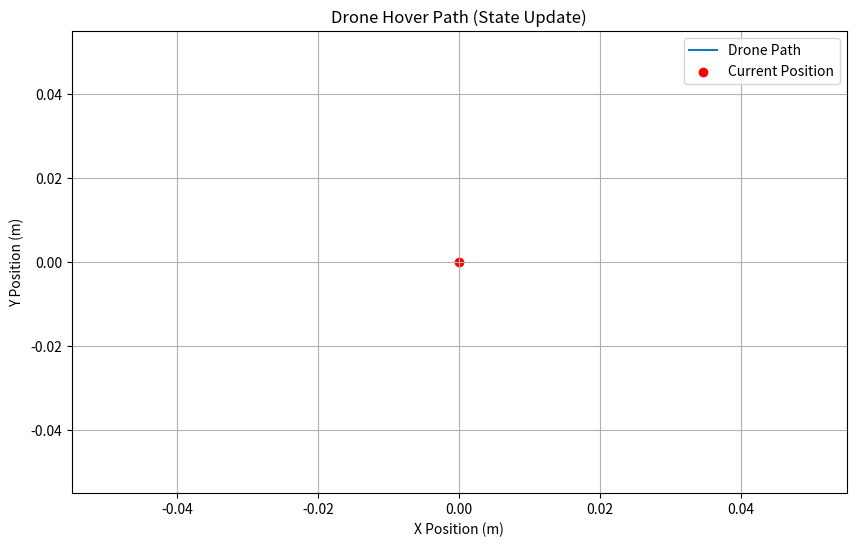

This chart was generated by the following Python code:
import matplotlib.pyplot as plt
import numpy as np

# Simulation of drone state during hover execution
class Drone:
    def __init__(self, initial_position):
        self.position = initial_position  # (x, y, z)
        self.velocity = [0, 0, 0]  # velocity in x, y, z directions
        self.altitude = initial_position[2]
        self.time_step = 1  # time step for simulation in seconds
        self.path = [initial_position]
        
    def update_state(self):
        # Simulating state update (hover logic)
        # Assuming constant velocity for simplicity
        self.position[0] += self.velocity[0] * self.time_step
        self.position[1] += self.velocity[1] * self.time_step
        self.position[2] += self.velocity[2] * self.time_step  # Hover logic (no change in altitude)
        self.path.append(tuple(self.position))

    def display_state(self):
        print(f"Position: {self.position}, Altitude: {self.position[2]}")

# Initialize drone at position (0, 0, 100)
drone = Drone([0, 0, 100])

# Simulate for 100 seconds
for _ in range(100):
    drone.update_state()

# Extract x, y, z coordinates for plotting
x_vals, y_vals, z_vals = zip(*drone.path)

# Plotting the drone path
plt.figure(figsize=(10, 6))
plt.plot(x_vals, y_vals, label="Drone Path")
plt.scatter(x_vals[-1], y_vals[-1], color='red', label="Current Position")
plt.title("Drone Hover Path (State Update)")
plt.xlabel("X Position (m)")
plt.ylabel("Y Position (m)")
plt.legend()
plt.grid(True)
plt.show()

class DroneBackend:
    def __init__(self):
        self.position = [0, 0, 100]  # Initial position at (x, y, z)
        self.velocity = [0, 0, 0]  # Velocity in (x, y, z)
        self.is_hovering = True  # Assume the drone is hovering for this operation
        self.altitude = 100  # Hovering at 100m
        
    def update_position(self):
        # Simulate state update in backend (can be used for control logic in hardware)
        if self.is_hovering:
            self.position[0] += self.velocity[0]
            self.position[1] += self.velocity[1]
            self.position[2] = self.altitude  # Maintain altitude for hover
        return self.position
    
    def check_stability(self):
        # Simulate stability check (for backend control)
        if self.is_hovering and abs(self.velocity[0]) < 0.5 and abs(self.velocity[1]) < 0.5:
            return True  # Hovering is stable
        return False

    def display_status(self):
        print(f"Position: {self.position}, Altitude: {self.position[2]}, Stability: {self.check_stability()}")

# Initialize drone backend for hardware control
drone_backend = DroneBackend()

# Update and check stability
for _ in range(100):
    drone_backend.update_position()
    drone_backend.display_status()
